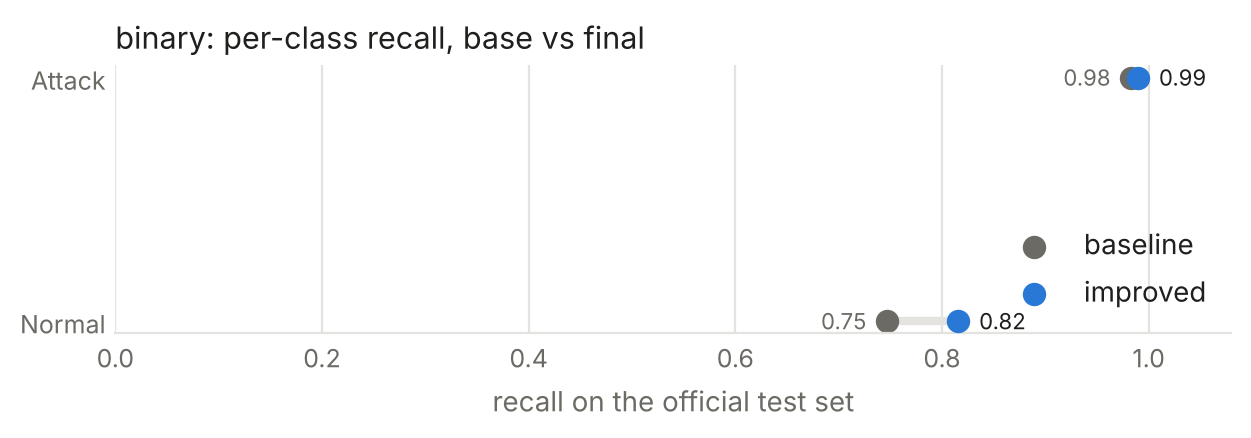

The table this chart was drawn from, first rows:
class, base, final
Attack, 0.9831, 0.9899
Normal, 0.7469, 0.8159
